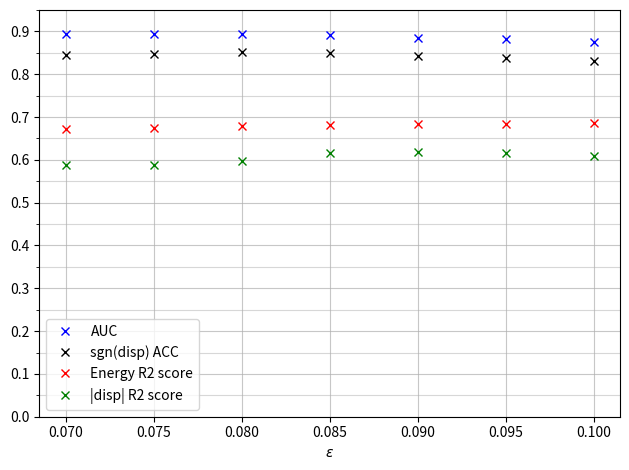

Write Python code to recreate this figure. (Note: this script raises an exception after producing the figure.)
import matplotlib.pyplot as plt
import numpy as np


def main():
    df = {}
    df['eps'] = [0.07, 0.075, 0.08, 0.085, 0.09, 0.095, 0.10]
    df['eps_sigma'] = [0.05, 0.06, 0.07, 0.075, 0.08, 0.085, 0.09, 0.095, 0.10]
    df['AUC'] = [0.8928, 0.8937, 0.8931, 0.8908, 0.8842, 0.8821, 0.8757]
    df['sigma'] = [16.2, 18.2, 22.8, 20.8, 22.3, 21.9, 22.3, 21.6, 19.8]
    df['R2_disp'] = [0.589, 0.588, 0.597, 0.616, 0.618, 0.615, 0.610]
    df['ACC'] = [0.8446, 0.8483, 0.8519, 0.8488, 0.8422, 0.8390, 0.8319]
    df['R2_E'] = [0.673, 0.674, 0.6781, 0.6817, 0.6834, 0.6847, 0.6849]
    df['theta_cut'] = [0.1, 0.099, 0.1, 0.1, 0.099, 0.096, 0.093]

    fig = plt.figure()
    ax = fig.add_subplot(1, 1, 1)

    plt.plot(df['eps'], df['AUC'], 'bx', label='AUC')
    plt.plot(df['eps'], df['ACC'], 'kx', label='sgn(disp) ACC')
    plt.plot(df['eps'], df['R2_E'], 'rx', label='Energy R2 score')
    plt.plot(df['eps'], df['R2_disp'], 'gx', label='|disp| R2 score')

    ax.set_xticks(df['eps'])
    ax.set_yticks(np.arange(0, 1, 0.1))
    ax.set_yticks(np.arange(0, 1, 0.05), minor=True)

    # And a corresponding grid
    ax.grid(which='both')

    # Or if you want different settings for the grids:
    ax.grid(which='minor', alpha=0.5)
    ax.grid(which='major', alpha=0.7)

    # plt.axis([min(df['eps'])-0.002, max(df['eps'])+0.002, 0, 1])
    plt.xlabel(r'$\varepsilon$')
    plt.legend(loc='best')
    plt.tight_layout()
    plt.savefig('Plots/Epsilon/eps_scores.pdf')
    plt.clf()

    fig = plt.figure()
    ax = fig.add_subplot(1, 1, 1)
#     ax.set_yticklabels(np.arange(0, 22, 2))
    plt.plot(df['eps_sigma'], df['sigma'], 'kx', label='significance Li\&Ma')
    plt.xlim([0.048, 0.102])
    plt.ylim([0.0, max(df['sigma'])])
    ax.grid()
    plt.xlabel(r'$\varepsilon$')
    ax.set_ylabel(r'$\sigma$')
    plt.title(r'$\sigma$ Li\&Ma')
    plt.tight_layout()
    plt.savefig('Plots/Epsilon/eps_sigma.pdf')
    plt.clf()

    fig = plt.figure()
    ax = fig.add_subplot(1, 1, 1)
    ax.set_ylim(0, 0.102)
    # ax.set_yticklabels(np.arange(0.0, 0.11, 0.01))
    plt.plot(df['eps'], df['theta_cut'], 'kx')
    plt.xlim([0.068, 0.102])
    ax.grid()
    plt.xlabel(r'$\varepsilon$')
    ax.set_ylabel(r'$\theta^{2}$ cut')
    plt.title(r'$\theta^{2}$ cut')
    plt.tight_layout()
    plt.savefig('Plots/Epsilon/eps_theta_cut.pdf')
    plt.clf()

if __name__=='__main__':
    main()
